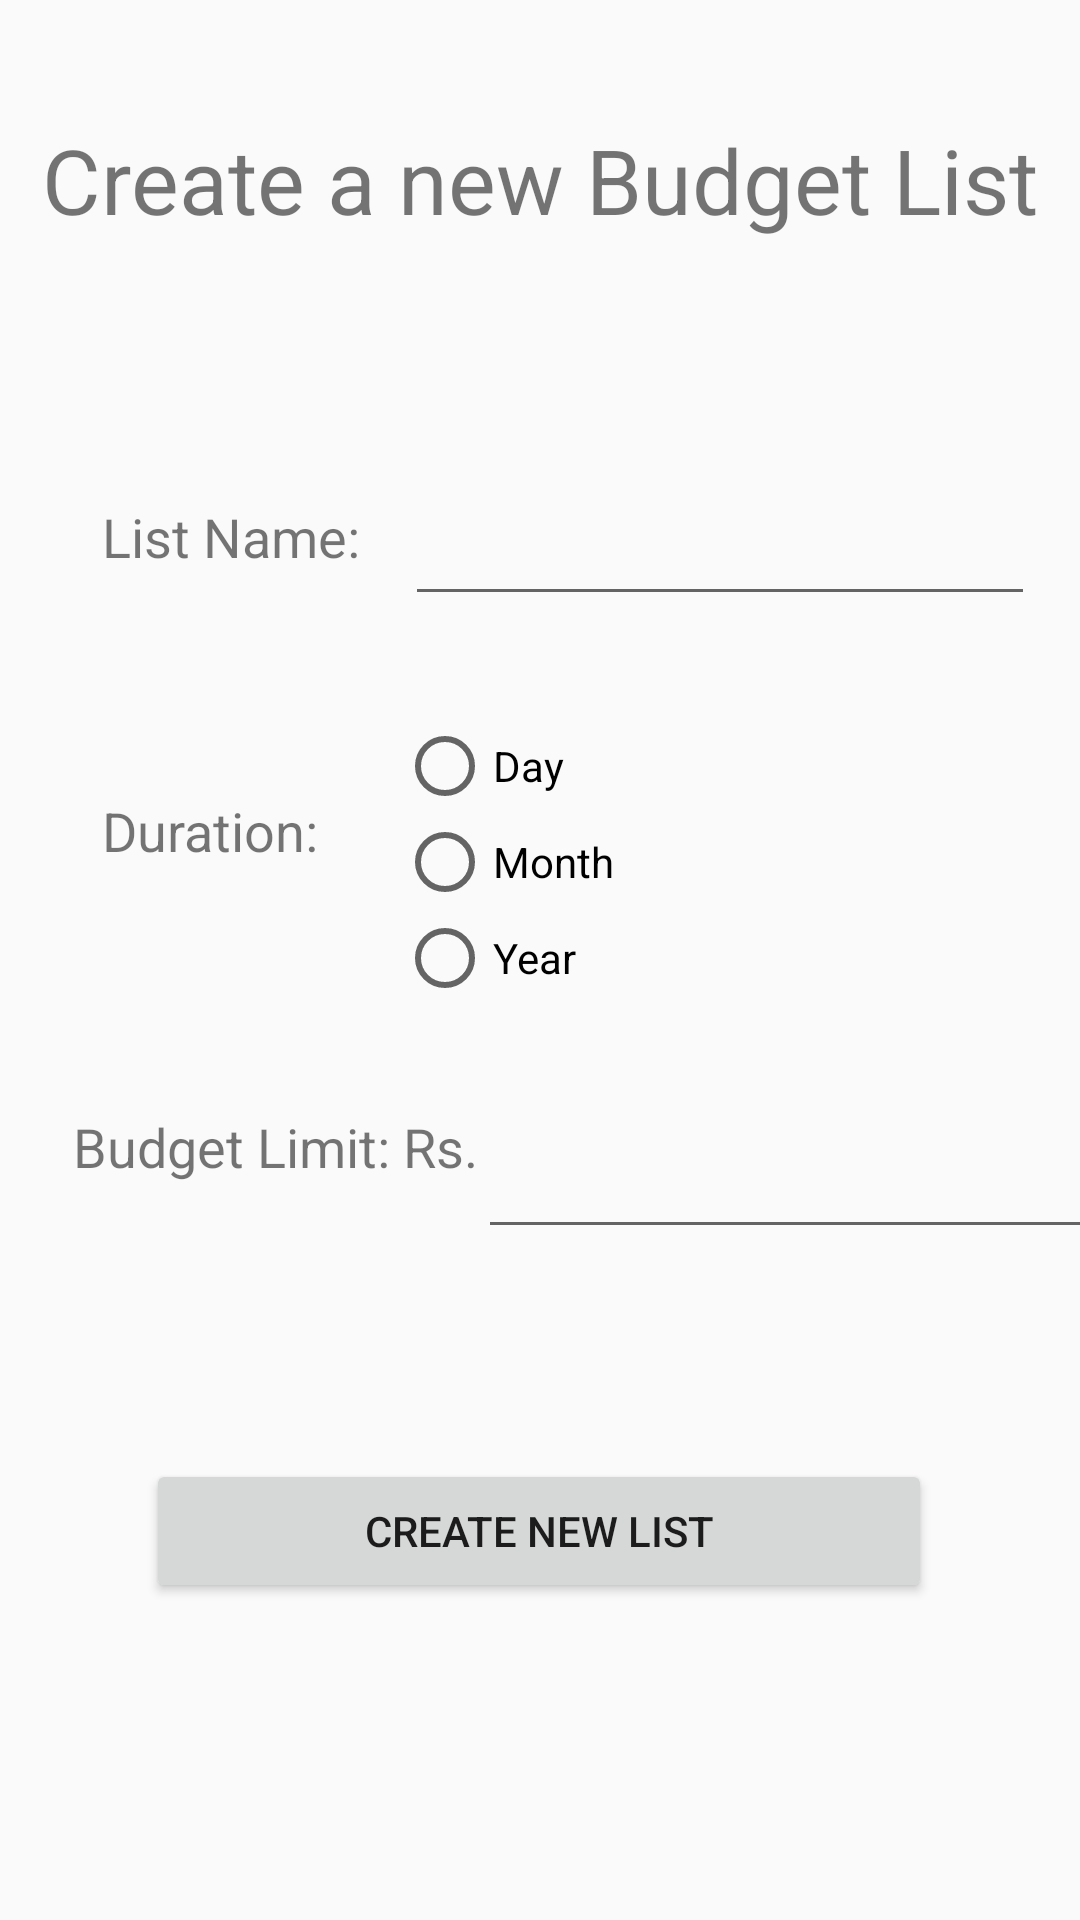

Android layout source for this screen:
<!-- AndroidManifest.xml: application theme AppTheme -->
<!-- res/layout/activity_create.xml -->
<?xml version="1.0" encoding="utf-8"?>
<androidx.constraintlayout.widget.ConstraintLayout xmlns:android="http://schemas.android.com/apk/res/android"
    xmlns:app="http://schemas.android.com/apk/res-auto"
    xmlns:tools="http://schemas.android.com/tools"
    android:layout_width="match_parent"
    android:layout_height="match_parent"
    tools:context=".CreateActivity">

    <TextView
        android:id="@+id/textView4"
        android:layout_width="wrap_content"
        android:layout_height="wrap_content"
        android:text="@string/create_a_new_budget_list"
        android:textSize="30sp"
        app:layout_constraintBottom_toBottomOf="parent"
        app:layout_constraintEnd_toEndOf="parent"
        app:layout_constraintStart_toStartOf="parent"
        app:layout_constraintTop_toTopOf="parent"
        app:layout_constraintVertical_bias="0.066" />

    <TextView
        android:id="@+id/textView6"
        android:layout_width="wrap_content"
        android:layout_height="wrap_content"
        android:layout_marginStart="34dp"
        android:layout_marginLeft="34dp"
        android:text="@string/list_name"
        android:textSize="18sp"
        app:layout_constraintBottom_toTopOf="@+id/textView8"
        app:layout_constraintStart_toStartOf="parent"
        app:layout_constraintTop_toBottomOf="@+id/textView4"
        app:layout_constraintVertical_bias="0.326" />

    <EditText
        android:id="@+id/editTextListName"
        android:layout_width="wrap_content"
        android:layout_height="wrap_content"
        android:layout_marginTop="84dp"
        android:ems="10"
        android:inputType="textPersonName"
        app:layout_constraintBottom_toTopOf="@+id/buttonCreate"
        app:layout_constraintEnd_toEndOf="parent"
        app:layout_constraintStart_toEndOf="@+id/textView6"
        app:layout_constraintTop_toBottomOf="@+id/textView4"
        app:layout_constraintVertical_bias="0.0"
        android:autofillHints="Enter list name"
        android:labelFor="@id/textView6"/>

    <TextView
        android:id="@+id/textView7"
        android:layout_width="wrap_content"
        android:layout_height="wrap_content"
        android:layout_marginStart="34dp"
        android:layout_marginLeft="34dp"
        android:text="@string/duration"
        android:textSize="18sp"
        app:layout_constraintBottom_toTopOf="@+id/textView8"
        app:layout_constraintEnd_toStartOf="@+id/editTextBudgetLimit"
        app:layout_constraintHorizontal_bias="0.0"
        app:layout_constraintStart_toStartOf="parent"
        app:layout_constraintTop_toBottomOf="@+id/textView6"
        app:layout_constraintVertical_bias="0.476" />

    <TextView
        android:id="@+id/textView8"
        android:layout_width="wrap_content"
        android:layout_height="wrap_content"
        android:text="@string/budget_limit"
        android:textSize="18sp"
        app:layout_constraintBottom_toBottomOf="parent"
        app:layout_constraintEnd_toEndOf="parent"
        app:layout_constraintHorizontal_bias="0.108"
        app:layout_constraintStart_toStartOf="parent"
        app:layout_constraintTop_toTopOf="parent"
        app:layout_constraintVertical_bias="0.601" />

    <EditText
        android:id="@+id/editTextBudgetLimit"
        android:layout_width="wrap_content"
        android:layout_height="wrap_content"
        android:autofillHints="Enter budget amount"
        android:ems="10"
        android:inputType="numberDecimal"
        android:labelFor="@id/textView8"
        app:layout_constraintBottom_toTopOf="@+id/buttonCreate"
        app:layout_constraintEnd_toEndOf="parent"
        app:layout_constraintHorizontal_bias="0.0"
        app:layout_constraintStart_toEndOf="@+id/textView8"
        app:layout_constraintTop_toBottomOf="@+id/radioGroup"
        app:layout_constraintVertical_bias="0.303" />

    <Button
        android:id="@+id/buttonCreate"
        android:layout_width="262dp"
        android:layout_height="48dp"
        android:layout_marginTop="92dp"
        android:text="@string/create_new_list"
        app:layout_constraintBottom_toBottomOf="parent"
        app:layout_constraintEnd_toEndOf="parent"
        app:layout_constraintHorizontal_bias="0.496"
        app:layout_constraintStart_toStartOf="parent"
        app:layout_constraintTop_toBottomOf="@+id/textView8"
        app:layout_constraintVertical_bias="0.0" />

    <RadioGroup
        android:id="@+id/radioGroup"
        android:layout_width="209dp"
        android:layout_height="105dp"
        app:layout_constraintBottom_toTopOf="@+id/buttonCreate"
        app:layout_constraintEnd_toEndOf="parent"
        app:layout_constraintHorizontal_bias="0.583"
        app:layout_constraintStart_toEndOf="@+id/textView7"
        app:layout_constraintTop_toBottomOf="@+id/editTextListName"
        app:layout_constraintVertical_bias="0.193">

        <RadioButton
            android:id="@+id/radioButtonDay"
            android:layout_width="match_parent"
            android:layout_height="wrap_content"
            android:text="Day" />

        <RadioButton
            android:id="@+id/radioButtonMonth"
            android:layout_width="match_parent"
            android:layout_height="wrap_content"
            android:text="Month" />

        <RadioButton
            android:id="@+id/radioButtonYear"
            android:layout_width="match_parent"
            android:layout_height="wrap_content"
            android:text="Year" />
    </RadioGroup>


</androidx.constraintlayout.widget.ConstraintLayout>
<!-- resources referenced by this layout -->
<resources>
  <string name="budget_limit">Budget Limit:    Rs.</string>
  <string name="create_a_new_budget_list">Create a new Budget List</string>
  <string name="create_new_list">Create new List</string>
  <string name="duration">Duration:</string>
  <string name="list_name">List Name:</string>
  <style name="AppTheme" parent="Theme.AppCompat.Light.DarkActionBar">
          
          <item name="colorPrimary">@color/colorPrimary</item>
          <item name="colorPrimaryDark">@color/colorPrimaryDark</item>
          <item name="colorAccent">@color/colorAccent</item>
      </style>
  <!-- not gathered from this repository: default colours our renderer supplied (Android Studio template values) -->
  <color name="colorPrimary">#FF6200EE</color>
  <color name="colorPrimaryDark">#FF3700B3</color>
  <color name="colorAccent">#FF03DAC5</color>
</resources>
